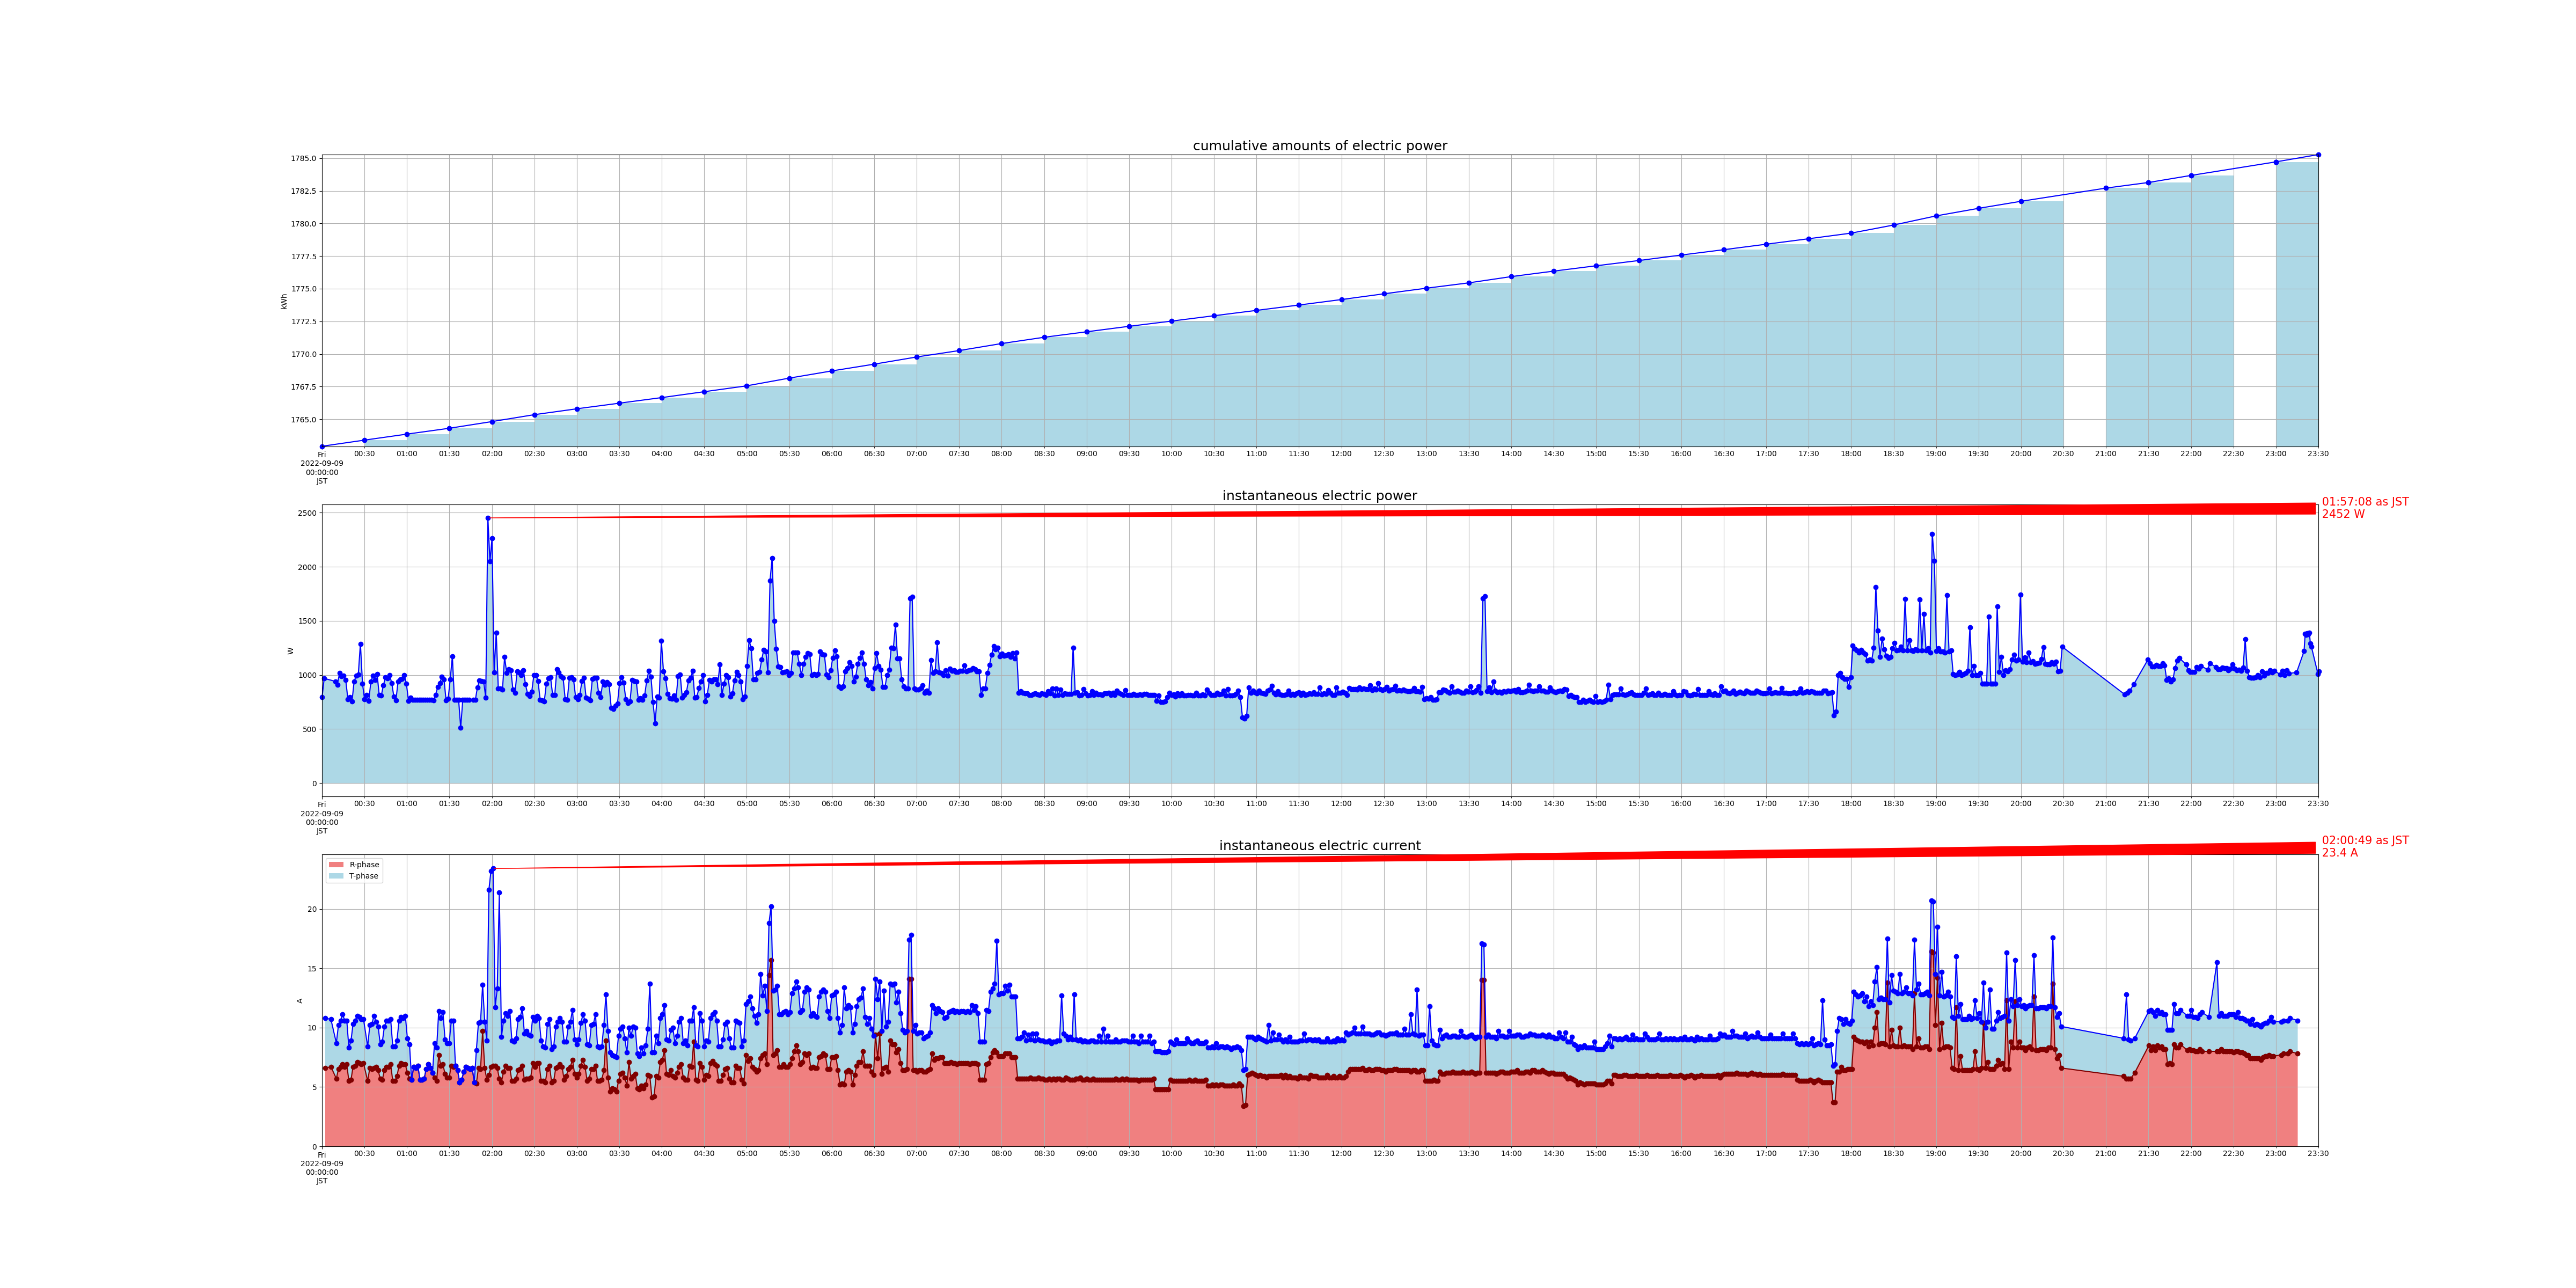

The data file committed next to this chart (first rows):
measured_at, sensor_id, cumlative_kwh, instant_watt, instant_ampere_R, instant_ampere_T
2022-09-09 00:00:03+09:00, smartmeter, , 792.0, , 
2022-09-09 00:00:00+09:00, smartmeter, 1763, , , 
2022-09-09 00:01:32+09:00, smartmeter, , 968.0, , 
2022-09-09 00:02:16+09:00, smartmeter, , , 6.6, 4.2
2022-09-09 00:06:18+09:00, smartmeter, , , 6.7, 4.0
2022-09-09 00:09:23+09:00, smartmeter, , 940.0, , 
2022-09-09 00:10:08+09:00, smartmeter, , , 5.7, 3.0
2022-09-09 00:10:52+09:00, smartmeter, , 908.0, , 
2022-09-09 00:11:36+09:00, smartmeter, , , 6.5, 3.7
2022-09-09 00:12:21+09:00, smartmeter, , 1016, , 
2022-09-09 00:13:05+09:00, smartmeter, , , 6.7, 3.9
2022-09-09 00:13:49+09:00, smartmeter, , 988.0, , 
2022-09-09 00:14:34+09:00, smartmeter, , , 6.9, 4.2
2022-09-09 00:15:18+09:00, smartmeter, , 992.0, , 
2022-09-09 00:16:02+09:00, smartmeter, , , 6.7, 3.9
2022-09-09 00:16:46+09:00, smartmeter, , 952.0, , 
2022-09-09 00:17:30+09:00, smartmeter, , , 6.9, 3.7
2022-09-09 00:18:15+09:00, smartmeter, , 776.0, , 
2022-09-09 00:18:59+09:00, smartmeter, , , 5.5, 2.8
2022-09-09 00:19:44+09:00, smartmeter, , 796.0, , 
2022-09-09 00:20:28+09:00, smartmeter, , , 5.6, 3.3
2022-09-09 00:21:12+09:00, smartmeter, , 756.0, , 
2022-09-09 00:21:56+09:00, smartmeter, , , 6.7, 3.6
2022-09-09 00:22:41+09:00, smartmeter, , 940.0, , 
2022-09-09 00:23:25+09:00, smartmeter, , , 6.8, 3.8
2022-09-09 00:24:09+09:00, smartmeter, , 992.0, , 
2022-09-09 00:24:54+09:00, smartmeter, , , 7.1, 3.9
2022-09-09 00:25:38+09:00, smartmeter, , 1004, , 
2022-09-09 00:26:22+09:00, smartmeter, , , 7.0, 3.9
2022-09-09 00:27:07+09:00, smartmeter, , 1288, , 
2022-09-09 00:27:51+09:00, smartmeter, , , 6.9, 3.8
2022-09-09 00:28:35+09:00, smartmeter, , 920.0, , 
2022-09-09 00:29:19+09:00, smartmeter, , , 7.0, 3.7
2022-09-09 00:30:04+09:00, smartmeter, , 772.0, , 
2022-09-09 00:30:00+09:00, smartmeter, 1763, , , 
2022-09-09 00:31:32+09:00, smartmeter, , 816.0, , 
2022-09-09 00:32:16+09:00, smartmeter, , , 5.5, 2.9
2022-09-09 00:33:01+09:00, smartmeter, , 760.0, , 
2022-09-09 00:33:45+09:00, smartmeter, , , 6.6, 3.6
2022-09-09 00:34:30+09:00, smartmeter, , 936.0, , 
2022-09-09 00:35:14+09:00, smartmeter, , , 6.5, 3.8
2022-09-09 00:35:58+09:00, smartmeter, , 992.0, , 
2022-09-09 00:36:42+09:00, smartmeter, , , 6.6, 4.4
2022-09-09 00:37:26+09:00, smartmeter, , 952.0, , 
2022-09-09 00:38:11+09:00, smartmeter, , , 6.7, 3.8
2022-09-09 00:38:55+09:00, smartmeter, , 1008, , 
2022-09-09 00:39:39+09:00, smartmeter, , , 6.4, 3.7
2022-09-09 00:40:23+09:00, smartmeter, , 812.0, , 
2022-09-09 00:41:08+09:00, smartmeter, , , 5.7, 2.9
2022-09-09 00:41:52+09:00, smartmeter, , 808.0, , 
2022-09-09 00:42:36+09:00, smartmeter, , , 5.6, 3.2
2022-09-09 00:43:21+09:00, smartmeter, , 904.0, , 
2022-09-09 00:44:05+09:00, smartmeter, , , 6.4, 3.7
2022-09-09 00:44:49+09:00, smartmeter, , 976.0, , 
2022-09-09 00:45:33+09:00, smartmeter, , , 6.7, 3.9
2022-09-09 00:46:18+09:00, smartmeter, , 968.0, , 
2022-09-09 00:47:02+09:00, smartmeter, , , 6.7, 3.9
2022-09-09 00:47:46+09:00, smartmeter, , 996.0, , 
2022-09-09 00:48:30+09:00, smartmeter, , , 6.9, 3.8
2022-09-09 00:49:15+09:00, smartmeter, , 924.0, , 
... 1,787 more rows
